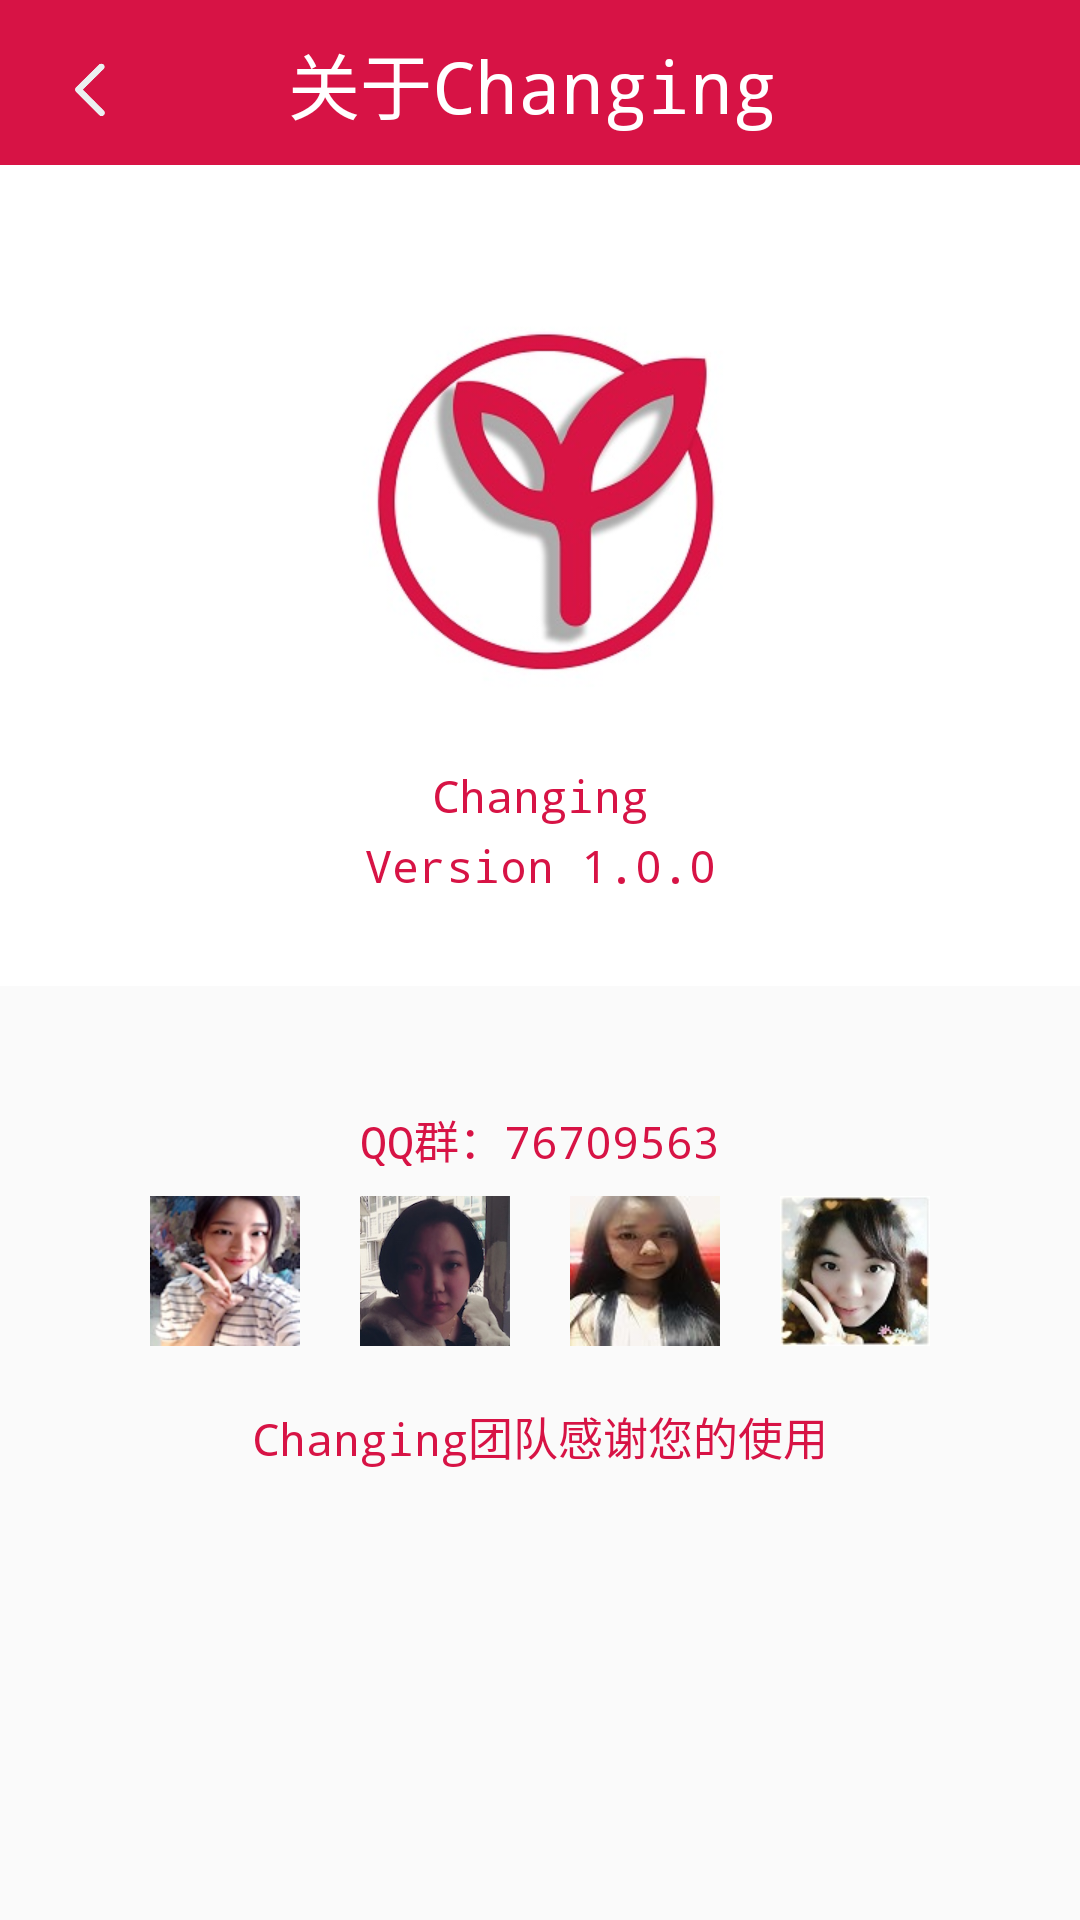

Here is an Android app screen rendered from its layout file. Give the layout XML and the strings, colors and styles it references.
<!-- AndroidManifest.xml: application theme AppTheme -->
<!-- res/layout/personal_about.xml -->
<?xml version="1.0" encoding="utf-8"?>
<LinearLayout xmlns:android="http://schemas.android.com/apk/res/android"
    android:orientation="vertical"
    android:layout_width="match_parent"
    android:layout_height="match_parent"
    >


    <LinearLayout
        android:layout_width="match_parent"
        android:layout_height="55dp"
        android:background="#d71345" >

        <LinearLayout
            android:id="@+id/about_bk"
            android:layout_width="50dp"
            android:layout_height="60dp">
        <Button
            android:id="@+id/about_back"
            android:layout_width="20dp"
            android:layout_height="20dp"
            android:layout_gravity="center"
            android:layout_margin="20dip"
            android:background="@drawable/back"

            />
            </LinearLayout>
        <TextView
            android:id="@+id/title_text"
            android:layout_width="0dip"
            android:layout_height="wrap_content"
            android:layout_gravity="center"
            android:layout_weight="1"
            android:gravity="center"
            android:text="关于Changing"
            android:textColor="#fff"
            android:typeface="monospace"
            android:textSize="24sp"
            android:layout_marginRight="55dp" />

    </LinearLayout>


    <LinearLayout
        android:layout_width="match_parent"
        android:layout_height="wrap_content"
        android:paddingTop="30dp"
        android:orientation="vertical"
        android:paddingBottom="30dp"
        android:gravity="center"
        android:background="#fff">
        <ImageView
            android:id="@+id/about_icon"
            android:layout_width="150dp"
            android:layout_height="150dp"
            android:background="@drawable/changing"

            />
        <TextView
            android:id="@+id/about_appname"
            android:layout_width="match_parent"
            android:layout_height="wrap_content"
            android:layout_gravity="center"
            android:paddingTop="20dp"
            android:layout_weight="1"
            android:gravity="center"
            android:text="Changing"
            android:textColor="#d71345"
            android:typeface="monospace"
            android:textSize="15sp"/>
        <TextView
            android:id="@+id/about_version"
            android:layout_width="match_parent"
            android:layout_height="wrap_content"
            android:layout_gravity="center"
            android:paddingTop="3dp"

            android:layout_weight="1"
            android:gravity="center"
            android:text="Version 1.0.0"
            android:textColor="#d71345"
            android:typeface="monospace"
            android:textSize="15sp"/>



    </LinearLayout>

    
    



    <LinearLayout
        android:layout_width="match_parent"
        android:layout_height="60dp"
        >
    <TextView
        android:id="@+id/about_qq"
        android:layout_width="match_parent"
        android:layout_height="100dp"
        android:layout_gravity="center"
        android:paddingTop="60dp"
        android:layout_weight="1"
        android:gravity="center"
        android:text="QQ群：76709563"
        android:textColor="#d71345"
        android:typeface="monospace"
        android:textSize="15sp"
        android:paddingBottom="20dp" />
    </LinearLayout>
    <LinearLayout
        android:layout_width="match_parent"
        android:layout_height="60dp"
        android:paddingTop="10dp"
        android:gravity="center_vertical|center_horizontal">
    <ImageView
        android:id="@+id/about_shizhan"
        android:layout_width="50dp"
        android:layout_height="50dp"
        android:background="@drawable/shizhan"

        />
        <ImageView
            android:id="@+id/about_gehui"
            android:layout_width="50dp"
            android:layout_height="50dp"
            android:background="@drawable/gehui"
            android:layout_marginLeft="20dp" />
        <ImageView
            android:id="@+id/about_lixueqiao"
            android:layout_width="50dp"
            android:layout_height="50dp"
            android:background="@drawable/lixueqiao"
            android:layout_marginLeft="20dp" />
        <ImageView
            android:id="@+id/about_zhangdi"
            android:layout_width="50dp"
            android:layout_height="50dp"
            android:background="@drawable/zhangdi"
            android:layout_marginLeft="20dp" />
    </LinearLayout>

    <LinearLayout
        android:layout_width="match_parent"
        android:layout_height="60dp"
        android:gravity="center">

        <TextView
            android:layout_width="match_parent"
            android:layout_height="50dp"
            android:text="Changing团队感谢您的使用"
            android:textColor="#d71345"
            android:typeface="monospace"
            android:textSize="15sp"
            android:gravity="center"
           />
</LinearLayout>

</LinearLayout>
<!-- resources referenced by this layout -->
<resources>
  <!-- drawable back: png bitmap (drawable, 3168 bytes) -->
  <!-- drawable changing: jpg bitmap (drawable, 35750 bytes) -->
  <!-- drawable gehui: jpg bitmap (drawable, 14518 bytes) -->
  <!-- drawable lixueqiao: jpg bitmap (drawable, 3122 bytes) -->
  <!-- drawable shizhan: jpg bitmap (drawable, 9557 bytes) -->
  <!-- drawable zhangdi: jpg bitmap (drawable, 11574 bytes) -->
  <style name="AppTheme" parent="Theme.AppCompat.Light.NoActionBar">
          
          <item name="colorPrimary">@color/colorPrimary</item>
          <item name="colorPrimaryDark">@color/colorPrimaryDark</item>
          <item name="colorAccent">@color/colorAccent</item>
          
          <item name="colorControlNormal">@color/colorWhite</item>
          
          <item name="drawerArrowStyle">@style/AppTheme.MyDrawerArrowStyle</item>
      </style>
  <color name="colorPrimary">#3F51B5</color>
  <color name="colorPrimaryDark">#303F9F</color>
  <color name="colorAccent">#FF4081</color>
  <color name="colorWhite">#ffffff</color>
  <style name="AppTheme.MyDrawerArrowStyle" parent="Widget.AppCompat.DrawerArrowToggle">
          
          
          
          
          
          <item name="spinBars">false</item>
          
          <item name="color">@color/colorWhite</item>
      </style>
</resources>
